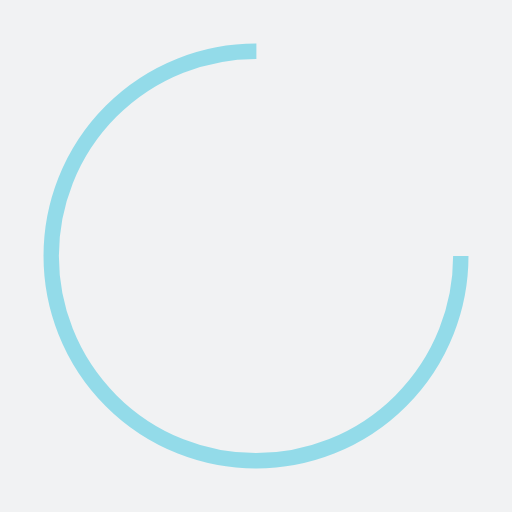
t = 0.00 s
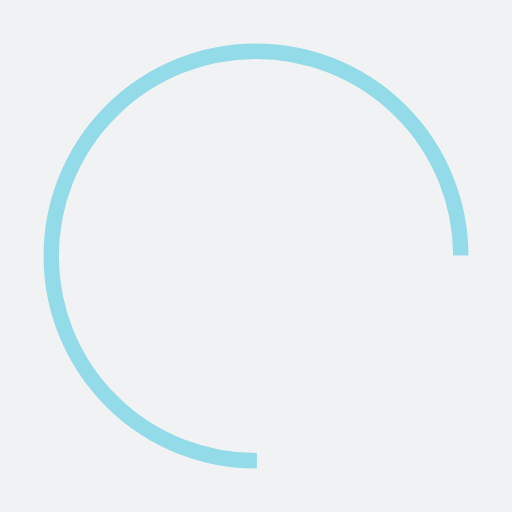
t = 0.16 s
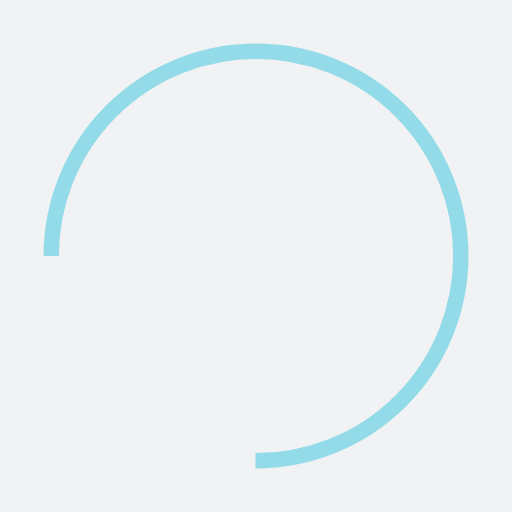
t = 0.33 s
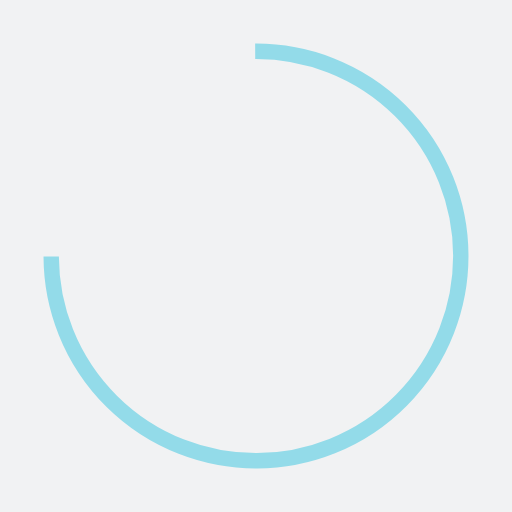
t = 0.49 s

The animated SVG that drew these frames (rendered in a browser with its animation timeline set to each time). Animation: 1 SMIL element (animateTransform=1); one cycle of 0.66 s, repeats indefinitely.

<?xml version="1.0" encoding="utf-8"?>
<svg xmlns="http://www.w3.org/2000/svg" xmlns:xlink="http://www.w3.org/1999/xlink" style="margin: auto; background: rgb(241, 242, 243); display: block; shape-rendering: auto;" width="201px" height="201px" viewBox="0 0 100 100" preserveAspectRatio="xMidYMid">
<circle cx="50" cy="50" fill="none" stroke="#93dbe9" stroke-width="3" r="40" stroke-dasharray="188.49555921538757 64.83185307179586">
  <animateTransform attributeName="transform" type="rotate" repeatCount="indefinite" dur="0.6578947368421053s" values="0 50 50;360 50 50" keyTimes="0;1"></animateTransform>
</circle>
<!-- [ldio] generated by https://loading.io/ --></svg>